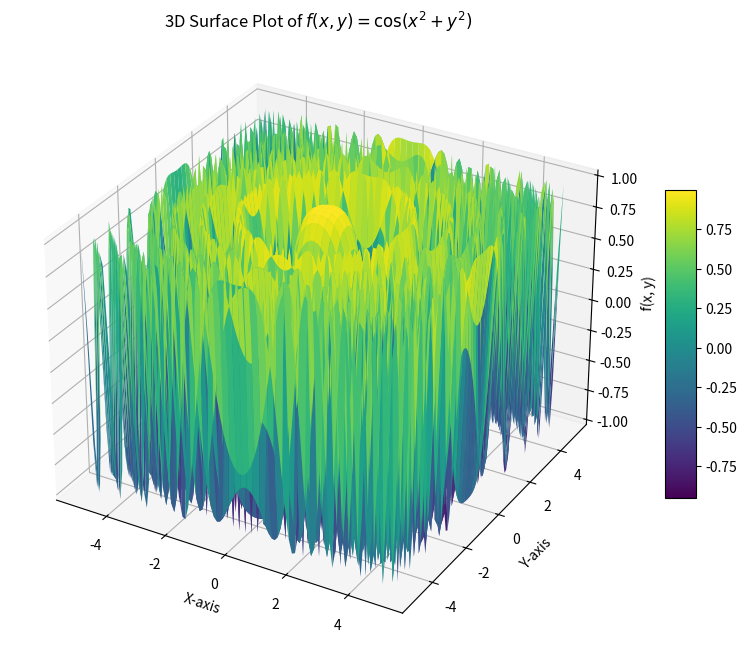

Source code (Python):
import numpy as np
import matplotlib.pyplot as plt
#from mpl_toolkits.mplot3d import Axes3D

def f(x, y):
    return np.cos(x**2 + y**2)

x = np.linspace(-5, 5, 100)
y = np.linspace(-5, 5, 100)
X, Y = np.meshgrid(x, y)
Z = f(X, Y)


fig = plt.figure(figsize=(10, 8))
ax = fig.add_subplot(111, projection='3d')

surf = ax.plot_surface(X, Y, Z, cmap='viridis')

fig.colorbar(surf, ax=ax, shrink=0.5, aspect=10)

ax.set_xlabel('X-axis')
ax.set_ylabel('Y-axis')
ax.set_zlabel('f(x, y)')
ax.set_title('3D Surface Plot of $ f(x, y) = \cos(x^2 + y^2) $')


plt.show()